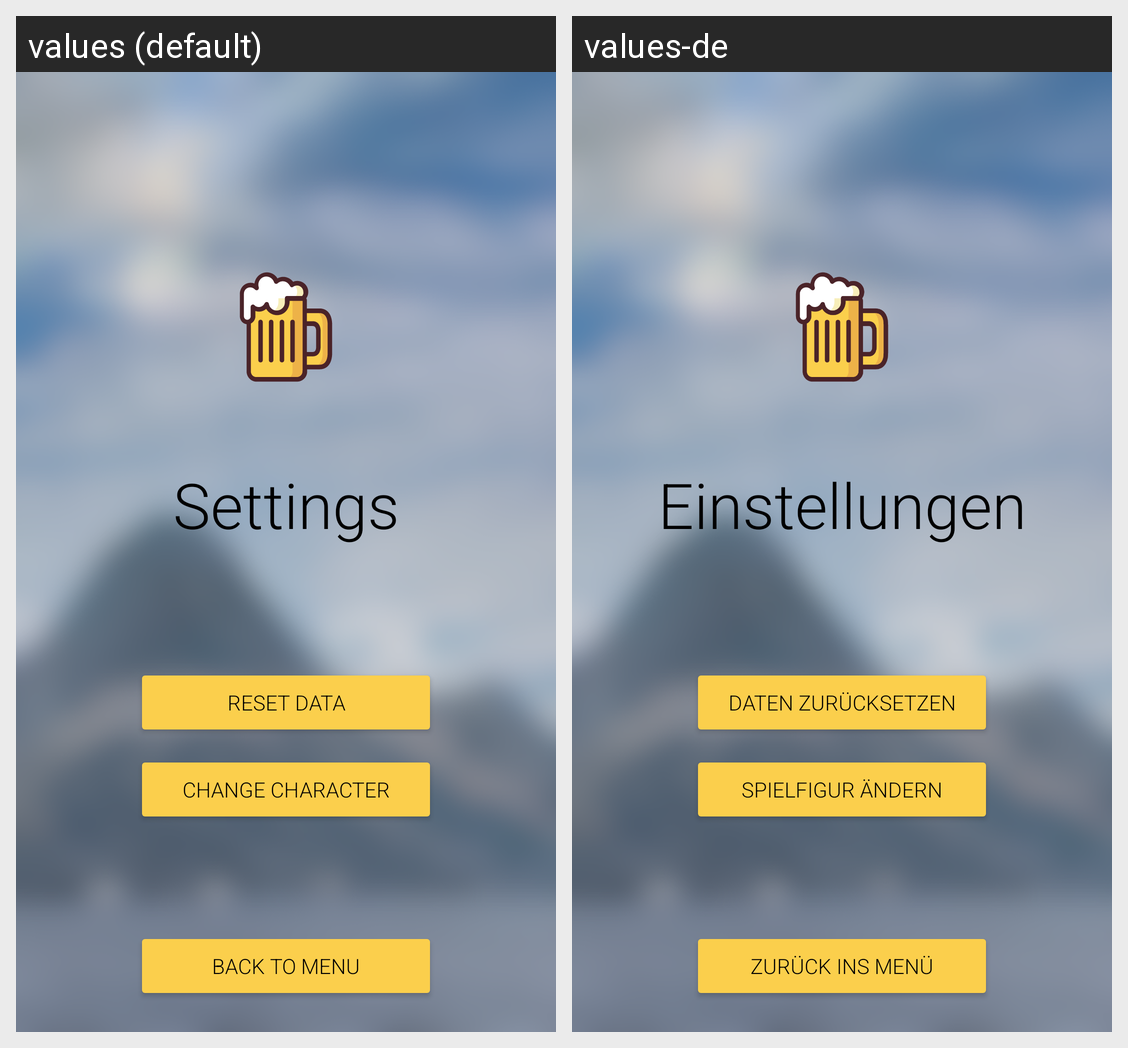

Translations of the strings shown on this Android screen, per locale in the grid:
Android screen res/layout/activity_settings.xml rendered under 2 locales, left to right: values (default), values-de. Device: Nexus 5 (rendered at 1080×1920; each locale shown at half size, 540×960, under a caption strip naming it); theme AppTheme.
Strings drawn on this screen, with the default value and each locale's value (text and hints the layout hard-codes, and strings that could not be matched under every locale, appear in the picture but are not listed):

settings
  values: Settings
  values-de: Einstellungen

reset_data
  values: Reset data
  values-de: Daten zurücksetzen

change_player
  values: Change character
  values-de: Spielfigur ändern

back_to_menu
  values: back to menu
  values-de: zurück ins Menü
